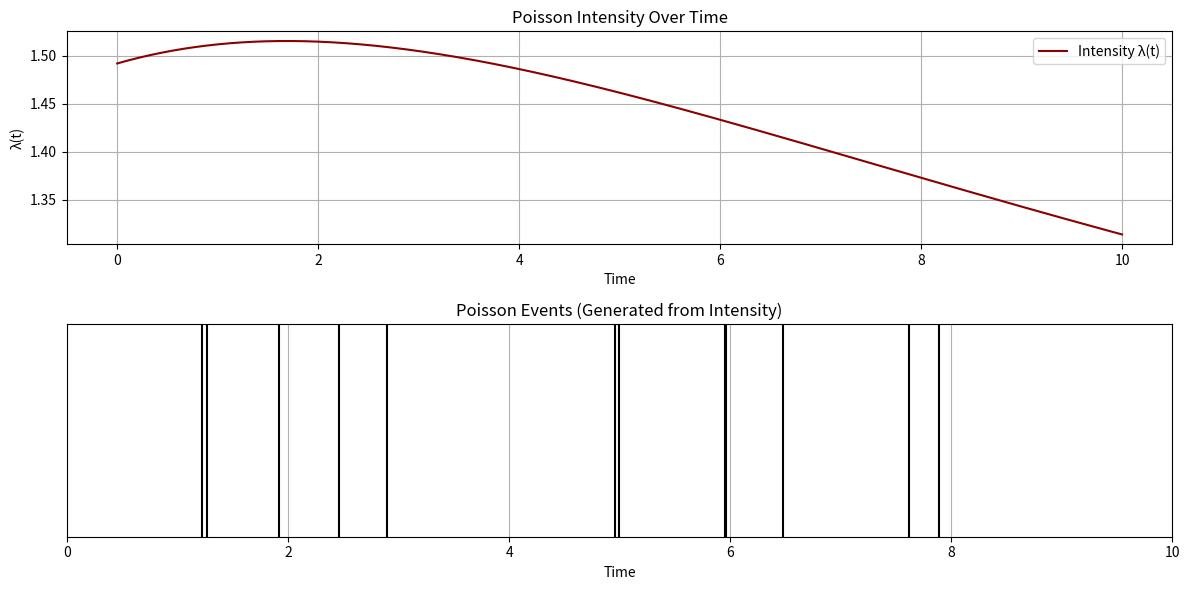

Write the Python code that produced this figure.
import numpy as np
import matplotlib.pyplot as plt

# ---------------- PARAMETERS ---------------- #
n = 3  # state dimension
T = 10.0
dt = 0.01
nt = int(T / dt)
time = np.linspace(0, T, nt + 1)

# System matrix (linear ODE)
A = np.array([[-0.1, 0.0, 0.05], [0.0, -0.2, 0.1], [0.0, 0.0, -0.1]])

# Initial state
x0 = np.array([1.0, 0.5, -0.2])

# Tunable parameter vector (controls intensity)
theta = np.array([1.0, -1.0, 0.5])

# ---------------- SIMULATE LATENT STATE ---------------- #
X = np.zeros((nt + 1, n))
X[0] = x0

for t in range(nt):
    X[t + 1] = X[t] + dt * (A @ X[t])

# ---------------- COMPUTE INTENSITY ---------------- #
lambda_t = np.exp(X @ theta)  # λ(t) = exp(θᵀ x(t))

# ---------------- SIMULATE EVENTS ---------------- #
events = []
for t in range(nt):
    rate = lambda_t[t]
    prob = rate * dt
    if np.random.rand() < prob:
        events.append(time[t])

events = np.array(events)

# ---------------- PLOTTING ---------------- #
plt.figure(figsize=(12, 6))

# 1. Intensity over time
plt.subplot(2, 1, 1)
plt.plot(time, lambda_t, label="Intensity λ(t)", color="darkred")
plt.xlabel("Time")
plt.ylabel("λ(t)")
plt.title("Poisson Intensity Over Time")
plt.grid(True)
plt.legend()

# 2. Spike train of Poisson events
plt.subplot(2, 1, 2)
plt.eventplot(events, orientation="horizontal", colors="black", lineoffsets=0.5)
plt.xlim([0, T])
plt.ylim([0, 1])
plt.xlabel("Time")
plt.yticks([])
plt.title("Poisson Events (Generated from Intensity)")
plt.grid(True)

plt.tight_layout()
plt.show()
